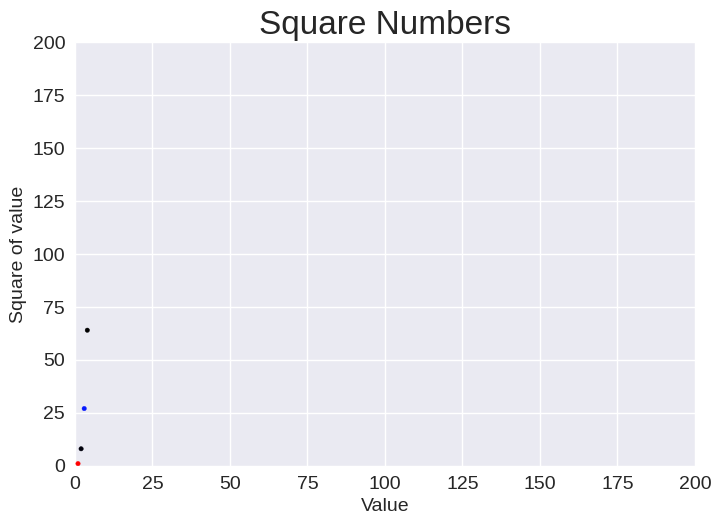

Generate this figure with matplotlib:
import matplotlib.pyplot as plt

plt.style.use('seaborn-v0_8')
fig, ax = plt.subplots()
x_values = range(1, 5)
y_values = [x**3 for x in x_values]

ax.scatter(x_values, y_values, c=y_values, cmap=plt.cm.flag, s=10)

ax.set_title("Square Numbers", fontsize=24)
ax.set_xlabel("Value", fontsize=14)
ax.set_ylabel("Square of value", fontsize=14)

ax.tick_params(labelsize=14)
ax.ticklabel_format(style='plain')

ax.axis([0, 200, 0, 200])

# plt.savefig('squares_plot.png', bbox_inches='tight')   # save file
plt.show()